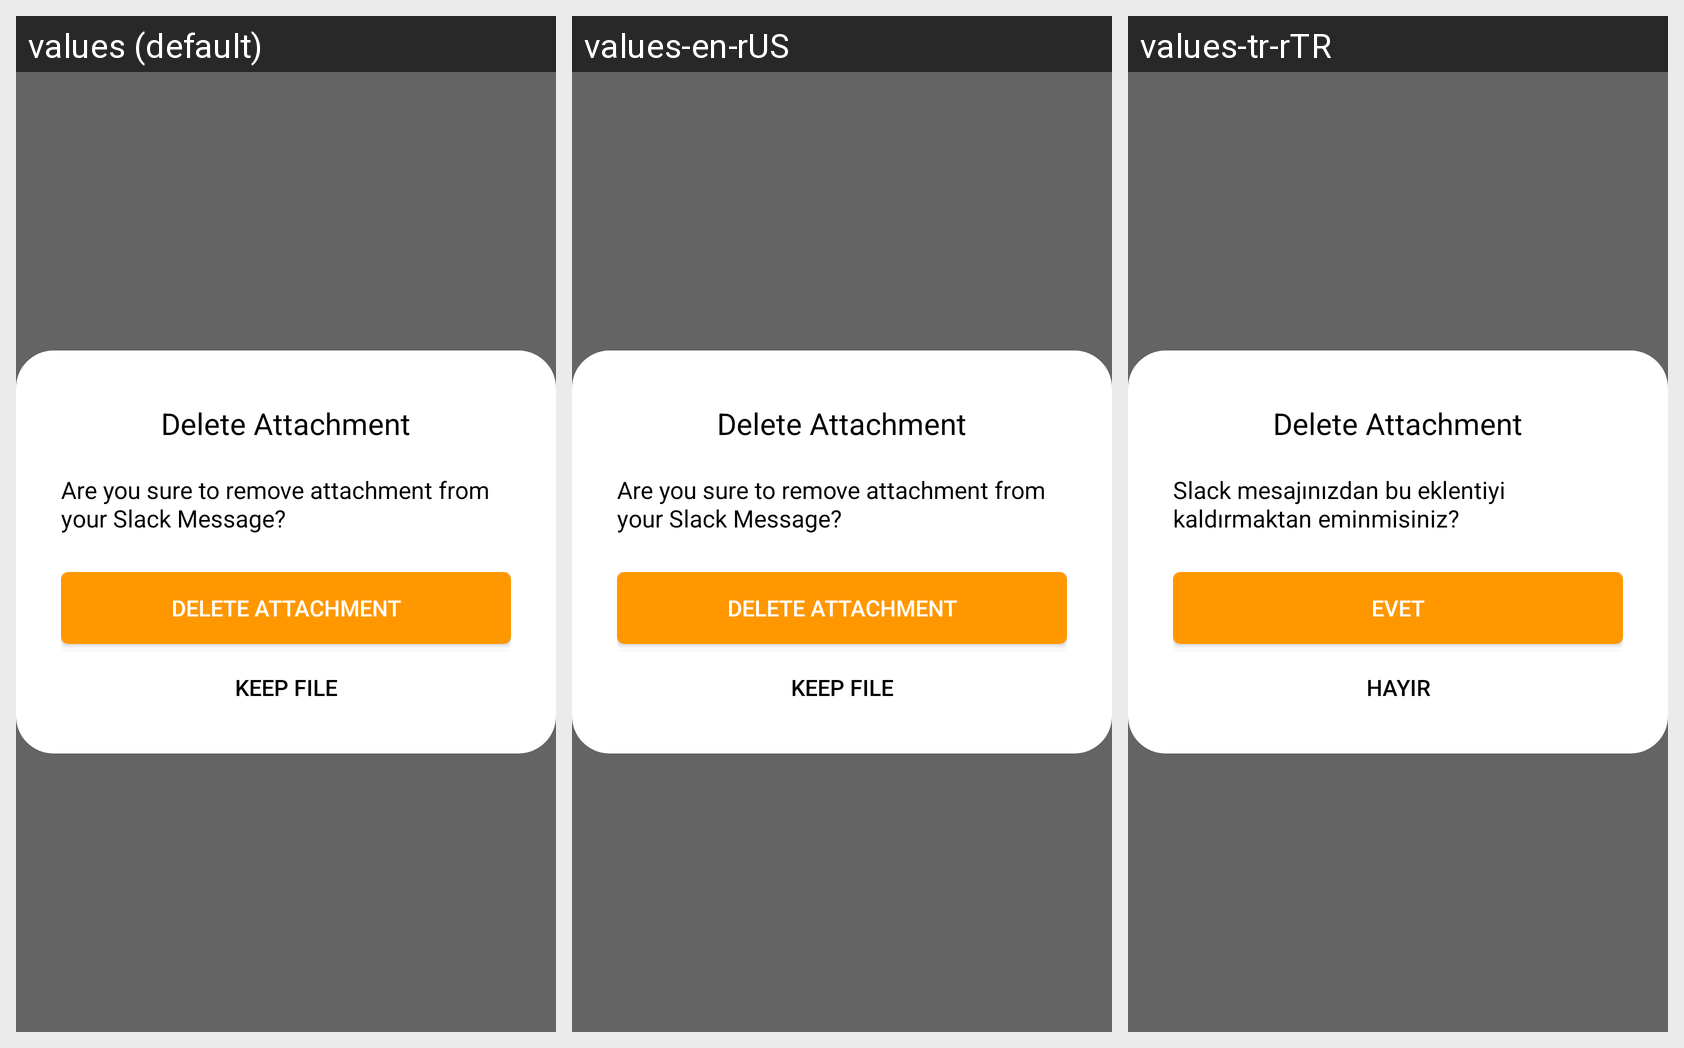

This grid shows one Android layout under several languages. Give, for every string resource on the screen, its name, the default text and each shown locale's text.
Android screen res/layout/recycler_view_slack_item_popup.xml rendered under 3 locales, left to right: values (default), values-en-rUS, values-tr-rTR. Device: Nexus 5 (rendered at 1080×1920; each locale shown at half size, 540×960, under a caption strip naming it); theme AppTheme.
Strings drawn on this screen, with the default value and each locale's value (text and hints the layout hard-codes, and strings that could not be matched under every locale, appear in the picture but are not listed):

textView_recyclerView_slack_popup_title
  values: Are you sure to remove attachment from your Slack Message?
  values-en-rUS: Are you sure to remove attachment from your Slack Message?
  values-tr-rTR: Slack mesajınızdan bu eklentiyi kaldırmaktan eminmisiniz?

button_recyclerView_slack_yes
  values: Delete Attachment
  values-en-rUS: Delete Attachment
  values-tr-rTR: Evet

button_recyclerView_slack_no
  values: Keep File
  values-en-rUS: Keep File
  values-tr-rTR: Hayır
